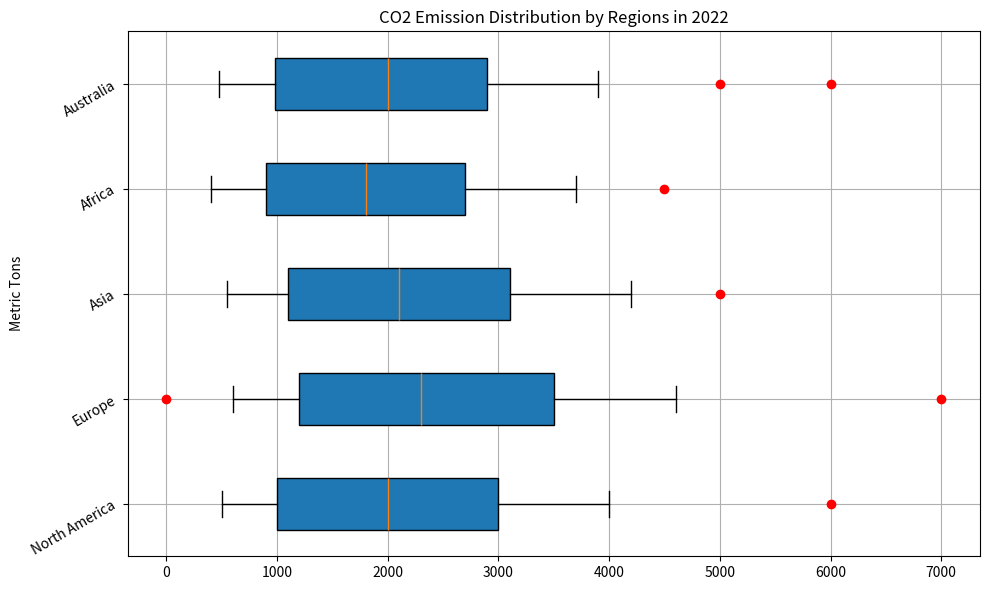

Python code for this plot: (Note: this script raises an exception after producing the figure.)
import matplotlib.pyplot as plt
import numpy as np

# Given data
data = {"Region": ["North America", "Europe", "Asia", "Africa", "Australia"],
        "Min Emission (Metric Tons)": [500, 600, 550, 400, 480],
        "Q1 Emission (Metric Tons)": [1000, 1200, 1100, 900, 980],
        "Median Emission (Metric Tons)": [2000, 2300, 2100, 1800, 2000],
        "Q3 Emission (Metric Tons)": [3000, 3500, 3100, 2700, 2900],
        "Max Emission (Metric Tons)": [4000, 4600, 4200, 3700, 3900],
        "Outlier Emission (Metric Tons)": [[6000], [1, 7000], [5000], [4500], [5000, 6000]]}

# Restructure data.
emissions = [list(data[key][i] for key in data.keys() if 'Emission' in key and 'Outlier' not in key) for i in range(len(data["Region"]))]
outliers = data["Outlier Emission (Metric Tons)"]

# Create figure and subplot.
fig = plt.figure(figsize=(10, 6))
ax = fig.add_subplot(111)

# Boxplot.
bp = ax.boxplot(emissions, patch_artist=True, whis=1.5, vert=0)

# Plot outliers.
for i, outlier in enumerate(outliers):
    if outlier:
        ax.plot(outlier, [i + 1] * len(outlier), "ro")

# Set y-axis labels (rotate if too long).
ax.set_yticklabels(data["Region"], rotation=30)

# Set title and y-label.
ax.set_title('CO2 Emission Distribution by Regions in 2022')
ax.set_ylabel('Metric Tons')

# Enable background grid.
ax.grid(True)

# Save figure.
plt.tight_layout()
plt.savefig('/cpfs01/user/yehancheng/workspace/datasets/SimChartV2/demo/box/png/124_202312270030.png')

# Clear figure
plt.clf()
